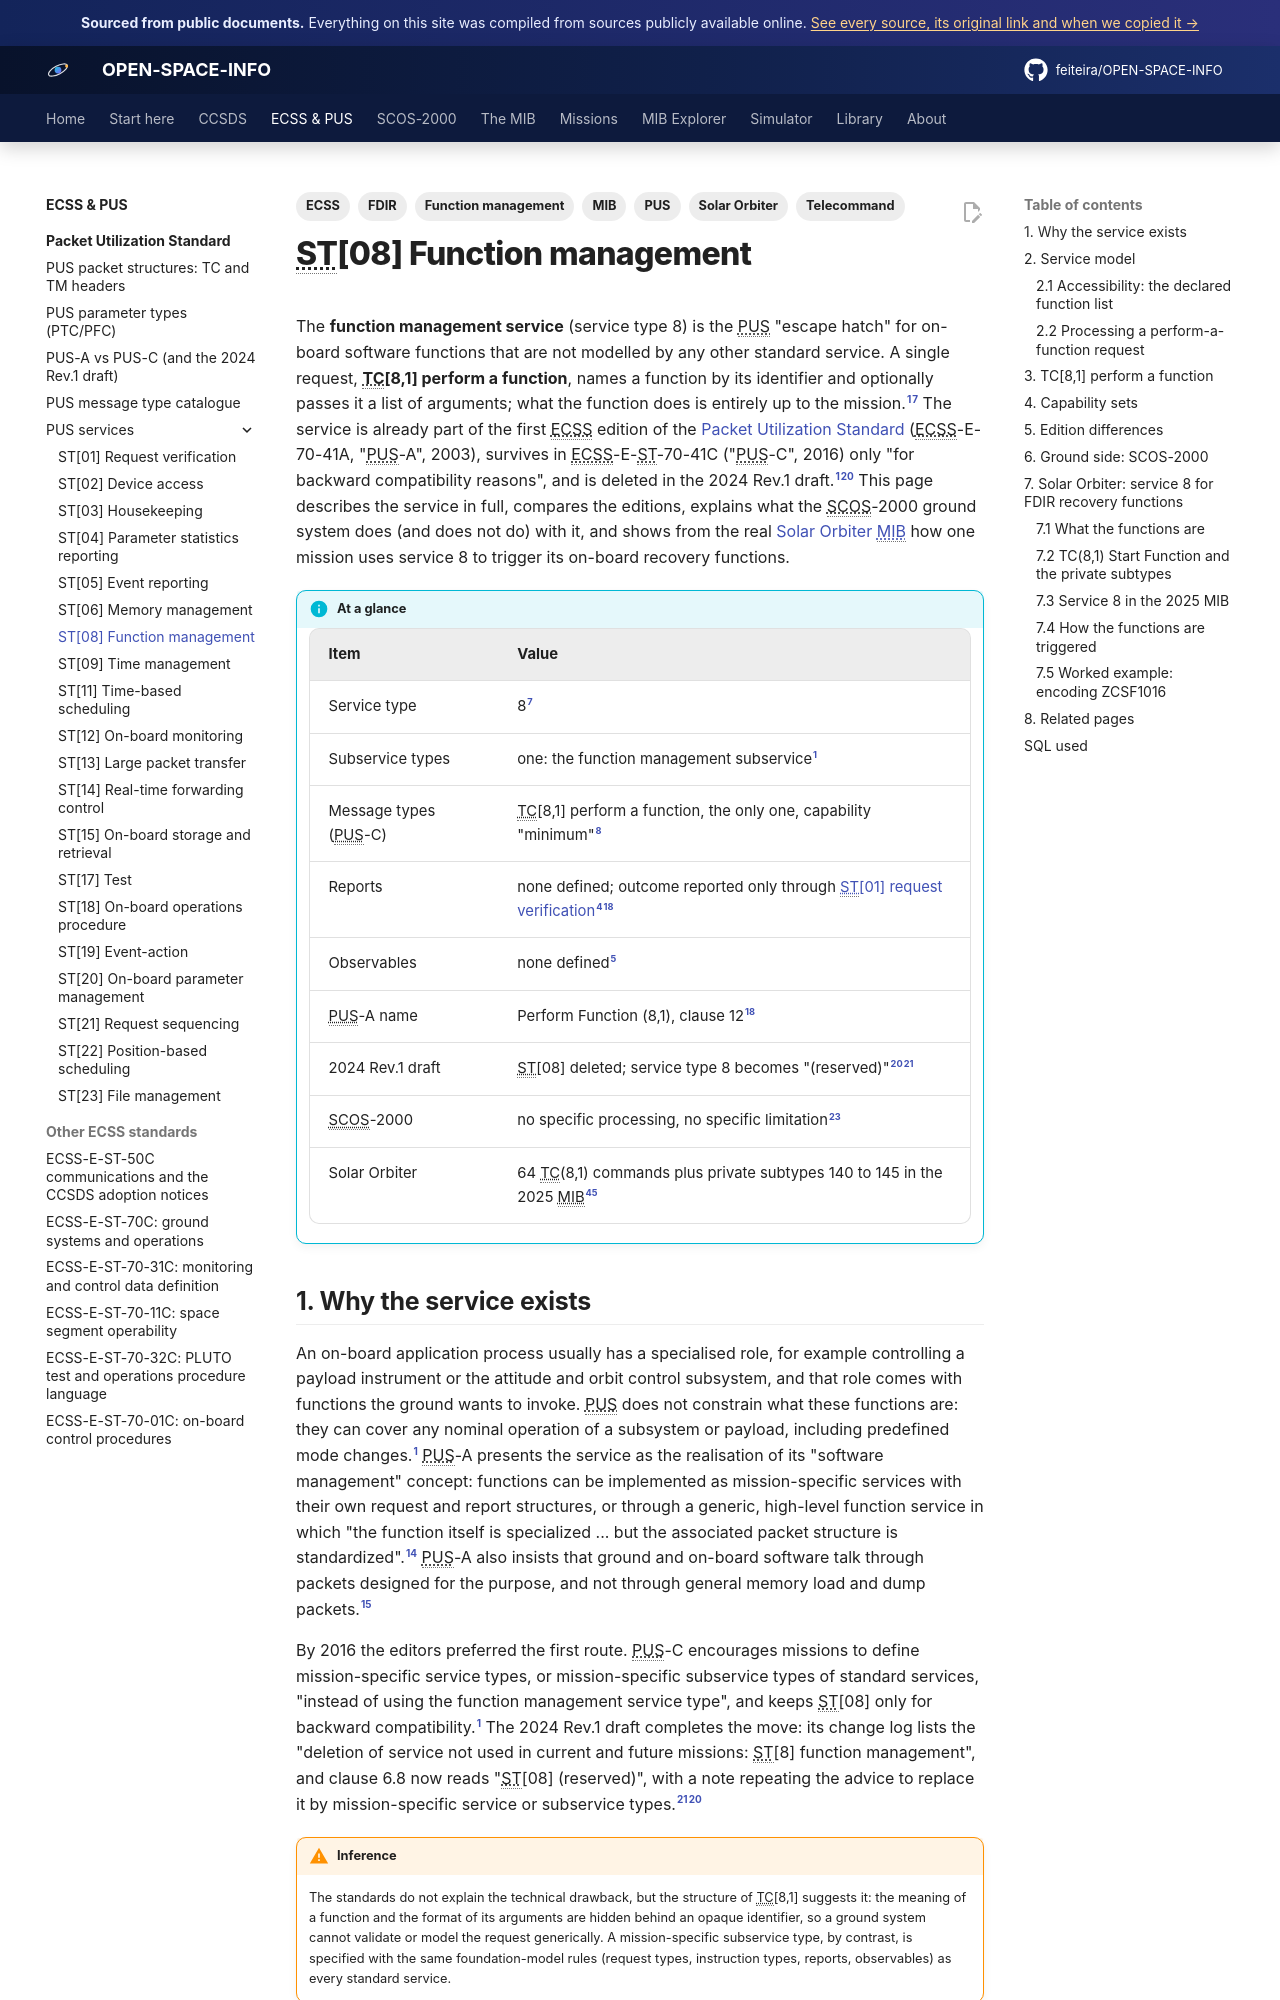

repository: feiteira/OPEN-SPACE-INFO · page: ecss/pus/st08-function-management/index.html · generator: mkdocs

---
title: "ST[08] Function management"
description: The PUS function management service - TC[8,1] perform a function, function identifiers and arguments, argument supply policies, rejection rules and capability sets in PUS-C, the PUS-A original, its deletion in the 2024 Rev.1 draft, SCOS-2000 support, and how Solar Orbiter uses service 8 for FDIR recovery functions, with real MIB data.
tags: [ECSS, PUS, Telecommand, Function management, FDIR, Solar Orbiter, MIB]
sources: [ecss-e-st-70-41c-15april2016, ecss-e-70-41a-30jan2003-pus, ecss-e-st-70-41c-rev1-dir1, icd-7-0-final, sol-s-astr-tn-00079-07, mib-20250916m25925pfms001-sol, mib-20200416m10720pfms001-sol]
---

# ST[08] Function management

The **function management service** (service type 8) is the PUS "escape hatch" for on-board
software functions that are not modelled by any other standard service. A single request,
**TC[8,1] perform a function**, names a function by its identifier and optionally passes it a
list of arguments; what the function does is entirely up to the mission.[^c-scope][^c-881] The
service is already part of the first ECSS edition of the [Packet Utilization Standard](index.md)
(ECSS-E-70-41A, "PUS-A", 2003), survives in ECSS-E-ST-70-41C ("PUS-C", 2016) only "for
backward compatibility reasons", and is deleted in the 2024 Rev.1 draft.[^c-scope][^r-reserved]
This page describes the service in full, compares the editions, explains what the SCOS-2000
ground system does (and does not do) with it, and shows from the real
[Solar Orbiter MIB](../../missions/solar-orbiter/mib.md) how one mission uses service 8 to
trigger its on-board recovery functions.

!!! info "At a glance"
    | Item | Value |
    |---|---|
    | Service type | 8[^c-881] |
    | Subservice types | one: the function management subservice[^c-scope] |
    | Message types (PUS-C) | TC[8,1] perform a function, the only one, capability "minimum"[^c-annexc] |
    | Reports | none defined; outcome reported only through [ST[01] request verification](st01-request-verification.md)[^c-perf][^a-123] |
    | Observables | none defined[^c-perf-f] |
    | PUS-A name | Perform Function (8,1), clause 12[^a-123] |
    | 2024 Rev.1 draft | ST[08] deleted; service type 8 becomes "(reserved)"[^r-reserved][^r-changelog] |
    | SCOS-2000 | no specific processing, no specific limitation[^icd-s8] |
    | Solar Orbiter | 64 TC(8,1) commands plus private subtypes 140 to 145 in the 2025 MIB[^mib] |

## 1. Why the service exists

An on-board application process usually has a specialised role, for example controlling a
payload instrument or the attitude and orbit control subsystem, and that role comes with
functions the ground wants to invoke. PUS does not constrain what these functions are: they can
cover any nominal operation of a subsystem or payload, including predefined mode changes.[^c-scope]
PUS-A presents the service as the realisation of its "software management" concept: functions can be
implemented as mission-specific services with their own request and report structures, or
through a generic, high-level function service in which "the function itself is specialized
... but the associated packet structure is standardized".[^a-46] PUS-A also insists that ground
and on-board software talk through packets designed for the purpose, and not through general
memory load and dump packets.[^a-46b]

By 2016 the editors preferred the first route. PUS-C encourages missions to define
mission-specific service types, or mission-specific subservice types of standard services,
"instead of using the function management service type", and keeps ST[08] only for backward
compatibility.[^c-scope] The 2024 Rev.1 draft completes the move: its change log lists the
"deletion of service not used in current and future missions: ST[8] function management", and
clause 6.8 now reads "ST[08] (reserved)", with a note repeating the advice to replace it by
mission-specific service or subservice types.[^r-changelog][^r-reserved]

!!! warning "Inference"
    The standards do not explain the technical drawback, but the structure of TC[8,1] suggests
    it: the meaning of a function and the format of its arguments are hidden behind an opaque
    identifier, so a ground system cannot validate or model the request generically. A
    mission-specific subservice type, by contrast, is specified with the same foundation-model
    rules (request types, instruction types, reports, observables) as every standard service.
